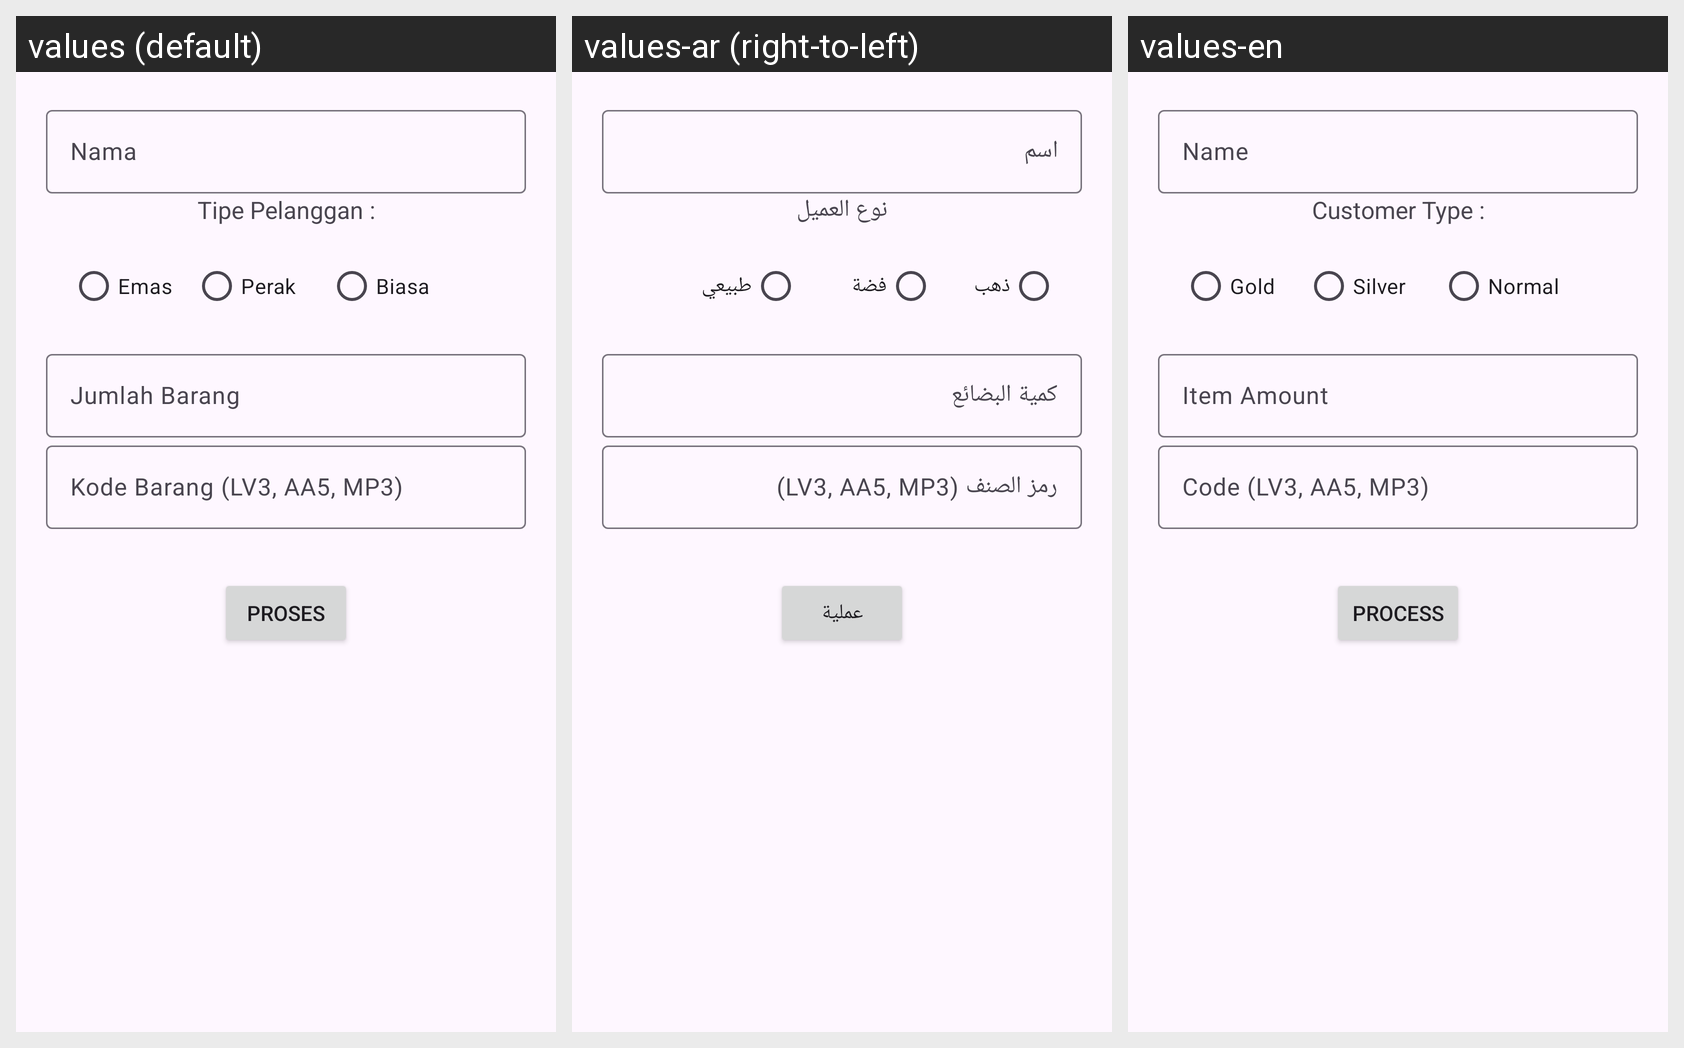

Strings drawn on this Android screen and how each of the app's shown locales translates them:
Android screen res/layout/activity_main.xml rendered under 3 locales, left to right: values (default), values-ar (right-to-left), values-en. Device: Nexus 5 (rendered at 1080×1920; each locale shown at half size, 540×960, under a caption strip naming it); theme Theme.IkhsanHidayatQuiz1.
Strings drawn on this screen, with the default value and each locale's value (text and hints the layout hard-codes appear in the picture but are not listed):

nama
  values: Nama
  values-ar: اسم
  values-en: Name

tipe_pelanggan
  values: Tipe Pelanggan :
  values-ar: نوع العميل
  values-en: Customer Type :

emas
  values: Emas
  values-ar: ذهب
  values-en: Gold

perak
  values: Perak
  values-ar: فضة
  values-en: Silver

biasa
  values: Biasa
  values-ar: طبيعي
  values-en: Normal

jumlah_barang
  values: Jumlah Barang
  values-ar: كمية البضائع
  values-en: Item Amount

kode_barang_lv3_aa5_mp3
  values: Kode Barang (LV3, AA5, MP3)
  values-ar: رمز الصنف (LV3, AA5, MP3)
  values-en: Code (LV3, AA5, MP3)

proses
  values: Proses
  values-ar: عملية
  values-en: Process
